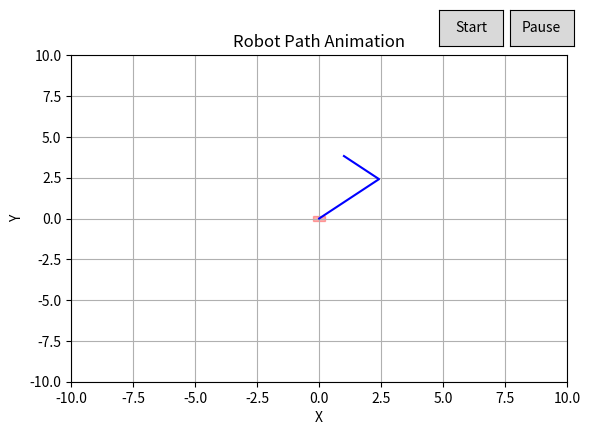

The matplotlib source for this figure:
import numpy as np
import matplotlib.pyplot as plt 
from matplotlib.animation import FuncAnimation
import matplotlib.patches as patches
from matplotlib.widgets import Button


def interpolate_rigid_body(start_pose, goal_pose):
     """
    Gives path for the robot to traverse from thes start_pose to goal_pose

    Input:
    - start_pose: tuple (x0, y0, theta0) that determines robots starting position and angle
    - goal_pose: tuple (xG, yG, thetaG)that determines robots ending position and angle

    Returns:
    - path: sequence of poses
    """
          
     x0, y0, theta0 = start_pose
     xG, yG, thetaG = goal_pose

     path = []
     
     # First pose is the start
     path.append((x0, y0, theta0))

     if x0 < -10 or x0 > 10 or y0 < -10 or y0 > 10 or xG < -10 or xG > 10 or yG < -10 or yG > 10:
          print("Start and End poses out of bounds")
          return path
     
     # Determine how many steps to take to reach goal, can change if needed
     # Figure out distance in 2d by dividing the length and iterating those steps 
     steps = 10 
     
     path_x = np.linspace(x0, xG, steps)
     path_y = np.linspace(y0, yG, steps)

     # angles must handle singularity cause of wrapping 
     r2 = np.array([[np.cos(thetaG), -np.sin(thetaG), 0], [np.sin(thetaG), np.cos(thetaG), 0], [0, 0, 1]])

     r1 = np.array([[np.cos(theta0), -np.sin(theta0), 0], [np.sin(theta0), np.cos(theta0), 0], [0, 0, 1]])

     # get relative rotation matrix
     r_rel = np.dot(r2, np.linalg.inv(r1))

     # find angle
     angle_rel = np.arctan2(r_rel[1, 0], r_rel[0, 0])

     for i in np.arange(0.1, 1.0, 0.1):
          
          # get new angle
          new_angle = i * angle_rel

          # apply matrix to r1
          new_matrix = np.array([[np.cos(new_angle), -np.sin(new_angle), 0], [np.sin(new_angle), np.cos(new_angle), 0], [0, 0, 1]])
          r_interp = np.dot(new_matrix, r1)

          # get next angle for path 
          theta_interp = np.arctan2(r_interp[1, 0], r_interp[0 , 0])

          path.append((path_x[int(i*steps)], path_y[int(i*steps)], theta_interp))

     return path

def forward_propagate_rigid_body(start_pose, plan):
     """
    Gives path robot takes based on the start pose and plan

    Input:
    - start_pose: tuple (x0, y0, theta0) that determines robots starting position and angle
    - plan: sequence of N tuples (velocity, duration)

    Returns:
    - path: sequence of poses
    """

     # what should theta input be?

     x0, y0, theta0 = start_pose

     if x0 < -10 or x0 > 10 or y0 < -10 or y0 > 10:
          print("Start pose out of bounds")
          return (0, 0, 0)
     
     path = [(None, None, None) for _ in range(len(plan) + 1)]
     path[0] = start_pose
     
     for i in range(len(plan)):
          x, y, theta = path[i]
          Vx, Vy, Vtheta, duration = plan[i]
          velocity = (Vx, Vy, Vtheta)
          
          # find distance and angle traveled in time
          deltaX, deltaY, deltaTheta = (v * duration for v in velocity)

          # apply rotation matrix
          x += deltaX*np.cos(theta) - deltaY*np.sin(theta)
          y += deltaX*np.sin(theta) + deltaY*np.cos(theta)
          theta = (theta + deltaTheta) % (2*np.pi)

          path[i+1] = (x, y, theta)
     
     return path 
          
def draw_vectors(ax, center, theta, length=0.5):
     """
    Draws vectors of direction robot is headed for specfic pose

    Input:
    - ax
    - center
    - theta

    """
     x, y = center
     dx = length*np.cos(theta)
     dy = length*np.sin(theta)

     ax.arrow(x, y, dx, dy, head_width=0.1, head_length=0.2, fc='green', ec='green')


def visualize_path(path):
     """
    Visualizes path and animates robot's movement

    Input:
    - path: sequence of poses 

    Returns:
    - visualization
    """
     robot_dim = (0.5, 0.3)

     fig, ax = plt.subplots()
     plt.subplots_adjust(bottom=0.2)

     ax.set_xlim(-10, 10)
     ax.set_ylim(-10, 10)

     # path robot takes 
     xVal = [pose[0] for pose in path]
     yVal = [pose[1] for pose in path]
     ax.plot(xVal, yVal, 'b-', label="Path")

     # robot box 
     initial_pose = path[0]
     box = patches.Rectangle((initial_pose[0] - robot_dim[0] / 2, initial_pose[1] - robot_dim[1] / 2),
                             robot_dim[0], robot_dim[1],
                             angle=initial_pose[2] * 180 / np.pi, 
                             fill=True, color='red', alpha=0.3)
     
     ax.add_patch(box)

     # Define button axes for Start and Pause
     start_ax = plt.axes([0.7, 0.9, 0.1, 0.075])
     pause_ax = plt.axes([0.81, 0.9, 0.1, 0.075])
     
     # Define the button objects
     start_button = Button(start_ax, 'Start')
     pause_button = Button(pause_ax, 'Pause')

     # Animation state control
     anim_running = True

     def init():
         pose = path[0]
         box.set_xy((pose[0] - robot_dim[0] / 2, pose[1] - robot_dim[1] / 2))  # Use starting pose
         box.angle = pose[2] * 180 / np.pi  # Use starting angle
         return box,

     #animate 
     def update(frame):
          pose = path[frame]
          x, y, theta = pose

          box.set_xy((x - robot_dim[0] / 2, y - robot_dim[1] /2))
          box.angle = theta * 180 / np.pi

          #ax.patches = [box]

          draw_vectors(ax, (x, y), theta)

          return box,

     # Button click events
     def start(event):
        nonlocal anim_running
        if not anim_running:
            ani.event_source.start()
            anim_running = True

     def pause(event):
        nonlocal anim_running
        if anim_running:
            ani.event_source.stop()
            anim_running = False

     # Connect the buttons to the event handlers
     start_button.on_clicked(start)
     pause_button.on_clicked(pause)

     # Animation object
     ani = FuncAnimation(fig, update, frames=len(path), init_func=init, interval=500, repeat=True)

     ax.set_xlabel('X')
     ax.set_ylabel('Y')
     ax.set_title('Robot Path Animation')
     ax.grid(True)

     plt.show()


if __name__ == "__main__":
     start_pose =  (0, 0, 0)
     end_pose = (4, 5, np.pi)
     #print(interpolate_rigid_body(start_pose, end_pose))
     #visualize_path(interpolate_rigid_body(start_pose, end_pose))

     plan = [
     (1, 1, np.radians(45), 1), 
     (1, 0, np.radians(45), 2),   
     (1, 0, 0, 2),   
     ]
     #print(forward_propagate_rigid_body(start_pose, plan))
     visualize_path(forward_propagate_rigid_body(start_pose, plan))

     example_path = [(0, 0, 0), (1, 1, 0.5), (2, 2, 1.0), (3, 3, 1.5), (4, 4, 2.0)]

     #visualize_path(example_path)
